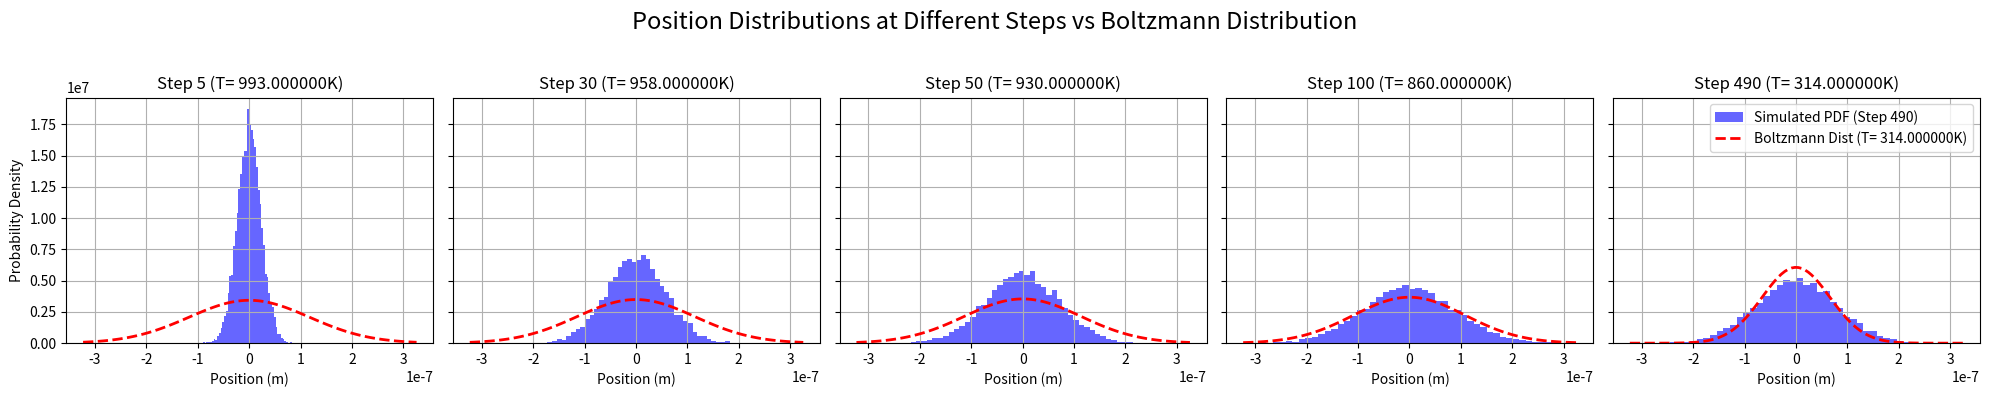
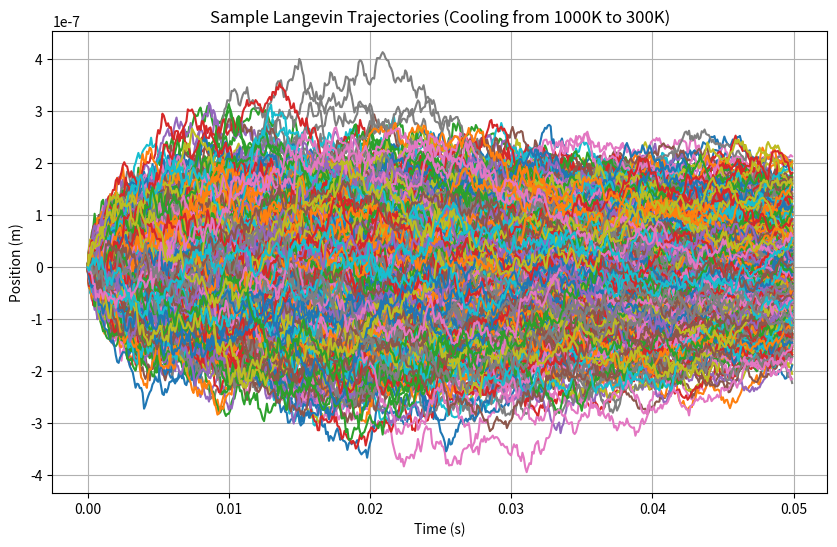

These figures' Python source, in order:
import numpy as np
import matplotlib.pyplot as plt

# Define constants
k = 1e-6       # Spring constant (N/m)
k_B = 1.38e-23 # Boltzmann constant (J/K)
gamma = 2e-8   # Friction coefficient (Ns/m)
dt = 0.0001    # Time step (s)
n_steps = 500  # Number of simulation steps
T_start = 1000 # Starting temperature (K)
T_end = 300    # Ending temperature (K)

# Langevin simulation function with direct cooling
def langevin_simulation(T_start, T_end, k, gamma, dt, n_steps):
    x = np.zeros(n_steps)
    
    # Calculate cooling rate (K per step)
    cooling_rate = (T_start - T_end) / n_steps

    for i in range(1, n_steps):
        # Update the current temperature
        T_current = T_start - i * cooling_rate

        # Calculate the random force based on the current temperature
        random_force = np.sqrt(2 * k_B * T_current * gamma / dt) * np.random.randn()
        x[i] = x[i-1] - (k / gamma) * x[i-1] * dt + random_force * dt / gamma

    return x, cooling_rate  # Return the cooling rate for later use

# Simulate trajectories
num_trajectories = 10000  # Number of trajectories
steps_to_plot = [5, 30, 50, 100, 490]  # Steps to compare: early, mid, late steps
positions_at_steps = {step: [] for step in steps_to_plot}

for _ in range(num_trajectories):
    x_sim, cooling_rate = langevin_simulation(T_start, T_end, k, gamma, dt, n_steps)  # Capture cooling rate
    for step in steps_to_plot:
        positions_at_steps[step].append(x_sim[step - 1])  # Collect position at specified steps

# Collect all position data for the final step (490)
position_values = np.array([pos for pos in positions_at_steps[490]])
min_pos, max_pos = position_values.min(), position_values.max()

# Define the Boltzmann distribution with normalization
def boltzmann_distribution(x, k, k_B, T):
    normalization_factor = np.sqrt(k / (2 * np.pi * k_B * T))
    exp_part = np.exp(-k * x**2 / (2 * k_B * T))
    return normalization_factor * exp_part

# Plot the simulated and theoretical distributions at various steps
fig, axs = plt.subplots(1, len(steps_to_plot), figsize=(20, 4), sharey=True)
fig.suptitle('Position Distributions at Different Steps vs Boltzmann Distribution', fontsize=17)

for i, step in enumerate(steps_to_plot):
    T_current = T_start - step * cooling_rate  # Get temperature at current step
    
    # Prepare the x values for the theoretical PDF based on the current temperature
    x_values = np.linspace(min_pos, max_pos, 100)
    pdf_theory = boltzmann_distribution(x_values, k, k_B, T_current)
    normalization_factor = np.trapz(pdf_theory, x_values)
    pdf_theory /= normalization_factor  # Normalize the theoretical PDF
    
    # Plot histogram of positions at each step (simulated PDF)
    axs[i].hist(positions_at_steps[step], bins=50, density=True, alpha=0.6, color='b', label=f'Simulated PDF (Step {step})')
    
    # Plot the normalized theoretical Boltzmann distribution
    axs[i].plot(x_values, pdf_theory, 'r--', lw=2, label=f'Boltzmann Dist (T={T_current: 1f}K)')
    
    # Titles and labels
    axs[i].set_title(f'Step {step} (T={T_current: 1f}K)')
    axs[i].set_xlabel('Position (m)')
    axs[i].grid(True)

# Add y-axis label to the leftmost subplot
axs[0].set_ylabel('Probability Density')

# Display the plot
plt.tight_layout(rect=[0, 0, 1, 0.95])  # Adjust layout for the main title
plt.legend()
plt.show()

# Plot a few sample trajectories without cluttering the legend
num_sample_trajectories = 1000  # Number of trajectories to plot
fig, ax = plt.subplots(figsize=(10, 6))

# Simulate and plot sample trajectories
for _ in range(num_sample_trajectories):
    x_sim, _ = langevin_simulation(T_start, T_end, k, gamma, dt, n_steps)  # Capture cooling rate (not used)
    ax.plot(np.arange(n_steps) * dt, x_sim)

# Labels and title
ax.set_xlabel('Time (s)')
ax.set_ylabel('Position (m)')
ax.set_title('Sample Langevin Trajectories (Cooling from 1000K to 300K)')
ax.grid(True)
plt.show()





